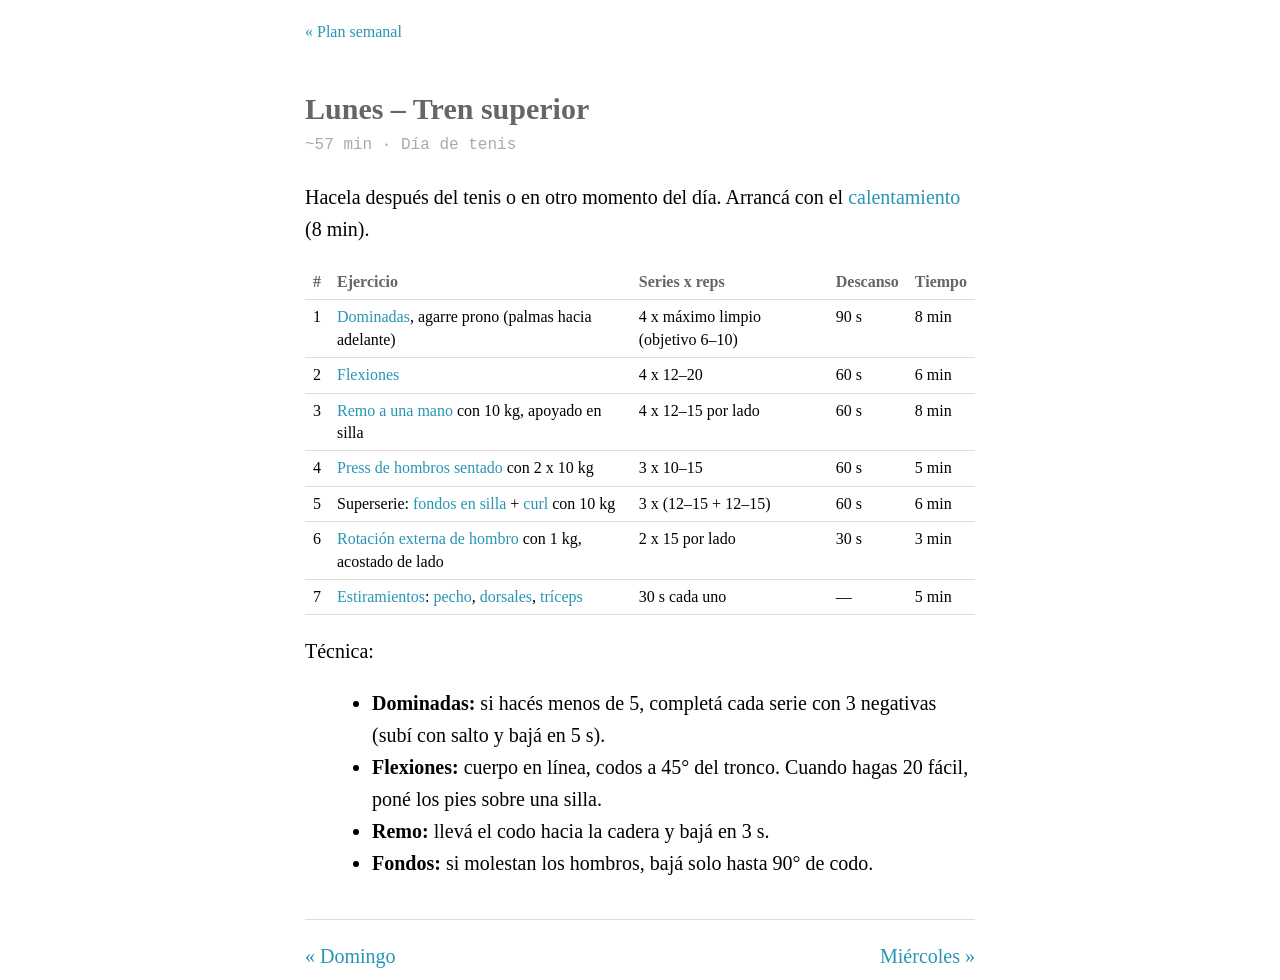

repository: agpelliza/agpelliza.github.io · page: training/lunes/index.html · generator: jekyll

---
---

Hacela después del tenis o en otro momento del día. Arrancá con el [calentamiento](/training/#calentamiento) (8 min).

| # | Ejercicio | Series x reps | Descanso | Tiempo |
| --- | --- | --- | --- | --- |
| 1 | [Dominadas](/training/ejercicios/dominadas/), agarre prono (palmas hacia adelante) | 4 x máximo limpio (objetivo 6–10) | 90 s | 8 min |
| 2 | [Flexiones](/training/ejercicios/flexiones/) | 4 x 12–20 | 60 s | 6 min |
| 3 | [Remo a una mano](/training/ejercicios/remo-a-una-mano/) con 10 kg, apoyado en silla | 4 x 12–15 por lado | 60 s | 8 min |
| 4 | [Press de hombros sentado](/training/ejercicios/press-de-hombros/) con 2 x 10 kg | 3 x 10–15 | 60 s | 5 min |
| 5 | Superserie: [fondos en silla](/training/ejercicios/fondos-en-silla/) + [curl](/training/ejercicios/curl/) con 10 kg | 3 x (12–15 + 12–15) | 60 s | 6 min |
| 6 | [Rotación externa de hombro](/training/ejercicios/rotacion-externa/) con 1 kg, acostado de lado | 2 x 15 por lado | 30 s | 3 min |
| 7 | [Estiramientos](/training/ejercicios/estiramientos/): [pecho](/training/ejercicios/estiramientos/#pecho), [dorsales](/training/ejercicios/estiramientos/#dorsales), [tríceps](/training/ejercicios/estiramientos/#triceps) | 30 s cada uno | — | 5 min |

Técnica:

- **Dominadas:** si hacés menos de 5, completá cada serie con 3 negativas (subí con salto y bajá en 5 s).
- **Flexiones:** cuerpo en línea, codos a 45° del tronco. Cuando hagas 20 fácil, poné los pies sobre una silla.
- **Remo:** llevá el codo hacia la cadera y bajá en 3 s.
- **Fondos:** si molestan los hombros, bajá solo hasta 90° de codo.
